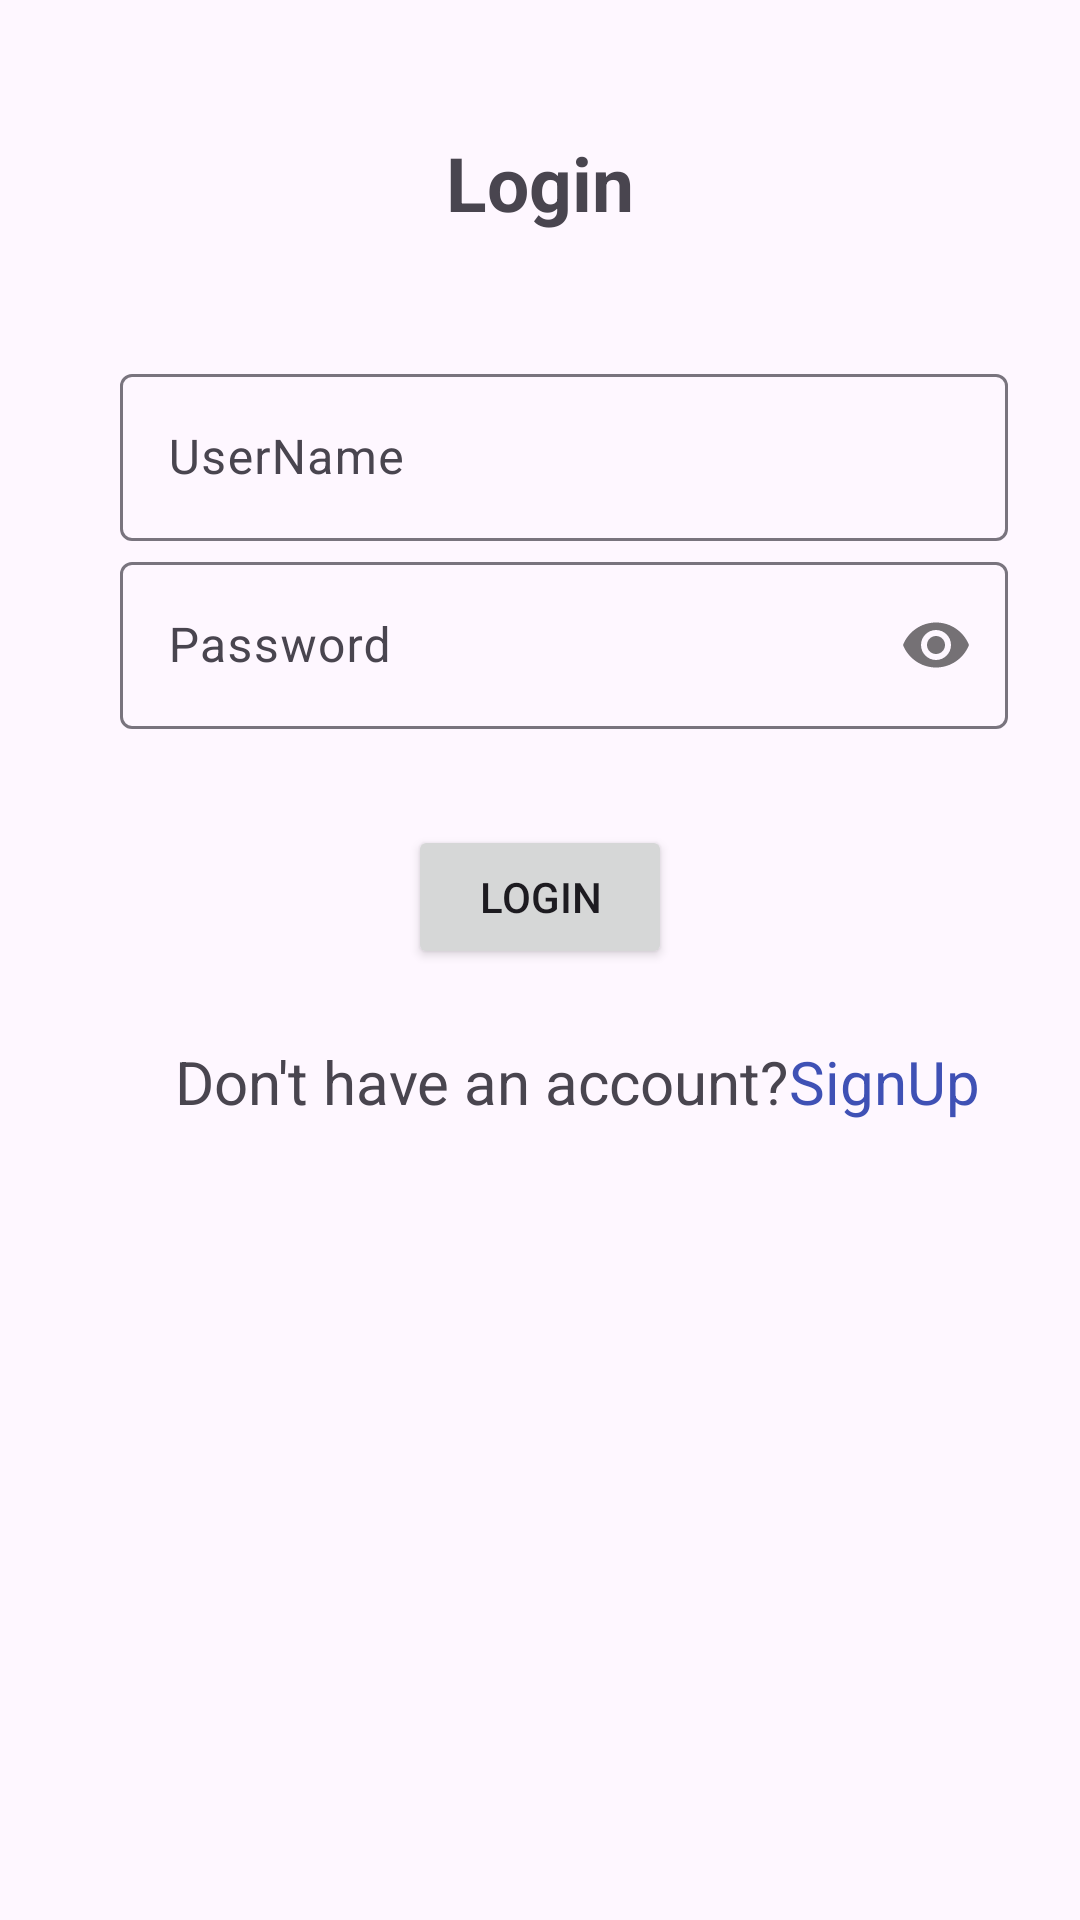

The Android layout XML behind this screen, and the referenced resources:
<!-- AndroidManifest.xml: application theme Theme.MentorConnect -->
<!-- res/layout/activity_login_page.xml -->
<?xml version="1.0" encoding="utf-8"?>
<androidx.constraintlayout.widget.ConstraintLayout xmlns:android="http://schemas.android.com/apk/res/android"
    xmlns:app="http://schemas.android.com/apk/res-auto"
    xmlns:tools="http://schemas.android.com/tools"
    android:id="@+id/main"
    android:layout_width="match_parent"
    android:layout_height="match_parent"
    tools:context=".LoginPage">

    <TextView
        android:id="@+id/textView2"
        android:layout_width="wrap_content"
        android:layout_height="wrap_content"
        android:layout_marginTop="44dp"
        android:text="@string/login"
        android:textSize="25sp"
        android:textStyle="bold"
        app:layout_constraintEnd_toEndOf="parent"
        app:layout_constraintStart_toStartOf="parent"
        app:layout_constraintTop_toTopOf="parent" />

    <ImageView
        android:id="@+id/imageView10"
        android:layout_width="wrap_content"
        android:layout_height="wrap_content"
        android:layout_marginStart="24dp"
        android:layout_marginTop="72dp"
        app:layout_constraintStart_toStartOf="parent"
        app:layout_constraintTop_toBottomOf="@+id/textView2"
        app:srcCompat="@drawable/user" />

    <com.google.android.material.textfield.TextInputLayout
        android:id="@+id/tilUserName"
        android:layout_width="0dp"
        android:layout_height="wrap_content"
        android:layout_marginStart="16dp"
        android:layout_marginEnd="24dp"
        app:layout_constraintBottom_toBottomOf="@+id/imageView10"
        app:layout_constraintEnd_toEndOf="parent"
        app:layout_constraintStart_toEndOf="@+id/imageView10"
        app:layout_constraintTop_toTopOf="@+id/imageView10">

        <com.google.android.material.textfield.TextInputEditText
            android:id="@+id/etUserName"
            android:layout_width="match_parent"
            android:layout_height="wrap_content"
            android:hint="@string/username"
            android:inputType="textCapWords"/>
    </com.google.android.material.textfield.TextInputLayout>

    <ImageView
        android:id="@+id/imageView11"
        android:layout_width="wrap_content"
        android:layout_height="wrap_content"
        android:layout_marginStart="24dp"
        android:layout_marginTop="32dp"
        app:layout_constraintStart_toStartOf="parent"
        app:layout_constraintTop_toBottomOf="@+id/tilUserName"
        app:srcCompat="@drawable/password" />

    <com.google.android.material.textfield.TextInputLayout
        android:id="@+id/tilPassword"
        android:layout_width="0dp"
        android:layout_height="wrap_content"
        android:layout_marginStart="16dp"
        android:layout_marginEnd="24dp"
        app:layout_constraintBottom_toBottomOf="@+id/imageView11"
        app:layout_constraintEnd_toEndOf="parent"
        app:layout_constraintStart_toEndOf="@+id/imageView11"
        app:layout_constraintTop_toTopOf="@+id/imageView11"
        app:passwordToggleEnabled="true">

        <com.google.android.material.textfield.TextInputEditText
            android:id="@+id/etPassword"
            android:layout_width="match_parent"
            android:layout_height="wrap_content"
            android:hint="Password"
            android:inputType="textPassword" />
    </com.google.android.material.textfield.TextInputLayout>

    <Button
        android:id="@+id/button2"
        android:layout_width="wrap_content"
        android:layout_height="wrap_content"
        android:layout_marginTop="32dp"
        android:text="Login"
        app:layout_constraintEnd_toEndOf="parent"
        app:layout_constraintStart_toStartOf="parent"
        app:layout_constraintTop_toBottomOf="@+id/tilPassword" />

    <TextView
        android:id="@+id/textView4"
        android:layout_width="wrap_content"
        android:layout_height="wrap_content"
        android:layout_marginTop="24dp"
        android:text="Don't have an account?"
        android:textSize="20sp"
        app:layout_constraintEnd_toEndOf="parent"
        app:layout_constraintHorizontal_bias="0.375"
        app:layout_constraintStart_toStartOf="parent"
        app:layout_constraintTop_toBottomOf="@+id/button2" />

    <TextView
        android:id="@+id/idSignup"
        android:layout_width="wrap_content"
        android:layout_height="wrap_content"
        android:text="SignUp"
        android:textColor="#3F51B5"
        android:textSize="20sp"
        app:layout_constraintBottom_toBottomOf="@+id/textView4"
        app:layout_constraintEnd_toEndOf="parent"
        app:layout_constraintHorizontal_bias="0.0"
        app:layout_constraintStart_toEndOf="@+id/textView4"
        app:layout_constraintTop_toTopOf="@+id/textView4"
        app:layout_constraintVertical_bias="0.0" />

</androidx.constraintlayout.widget.ConstraintLayout>
<!-- resources referenced by this layout -->
<resources>
  <string name="login">Login</string>
  <string name="username">UserName</string>
  <style name="Theme.MentorConnect" parent="Base.Theme.MentorConnect" />
  <style name="Base.Theme.MentorConnect" parent="Theme.Material3.DayNight.NoActionBar">
          
          
      </style>
</resources>
